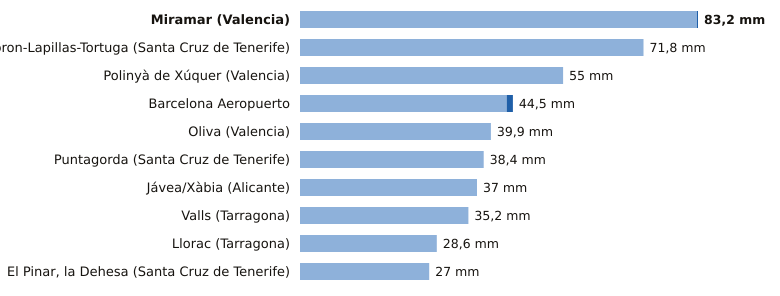

The file beside this chart, header and first rows:
estacion, provincia, indicativo, mm_6_dias_anteriores, mm_hoy, mm_7_dias, horas_de_hoy
Miramar, Valencia, 8058Y, 83.0, 0.2, 83.2, 1
Tacoron-Lapillas-Tortuga, Santa Cruz de Tenerife, C919K, 71.8, 0.0, 71.8, 1
Polinyà de Xúquer, Valencia, 8325X, 55.0, 0.0, 55.0, 1
Barcelona Aeropuerto, Barcelona, 0076, 43.2, 1.3, 44.5, 1
Oliva, Valencia, 8058X, 39.9, 0.0, 39.9, 1
Puntagorda, Santa Cruz de Tenerife, C117A, 38.4, 0.0, 38.4, 1
Jávea/Xàbia, Alicante, 8050X, 37.0, 0.0, 37.0, 1
Valls, Tarragona, 0034X, 35.2, 0.0, 35.2, 1
Llorac, Tarragona, 9726E, 28.6, 0.0, 28.6, 1
El Pinar, la Dehesa, Santa Cruz de Tenerife, C917E, 27.0, 0.0, 27.0, 1
